Run: headless pygame with SDL's dummy video driver; simulated clock (each Clock.tick advances the game by its frame time, no real sleeping); random seed 0; keys injected as events and as key.get_pressed() state; no mouse input; restart key R tapped at the start of phases 3 and 4.
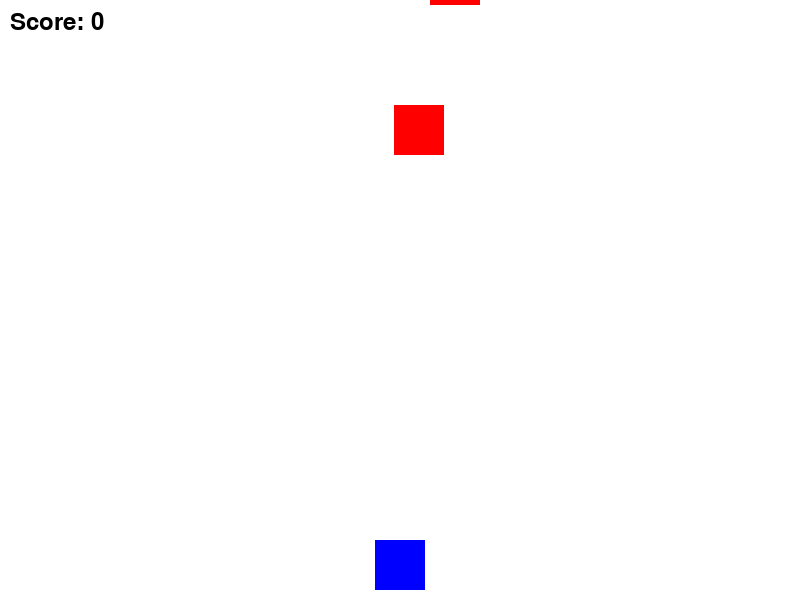
Frame 1 of 4 · flips 1–60 · no input
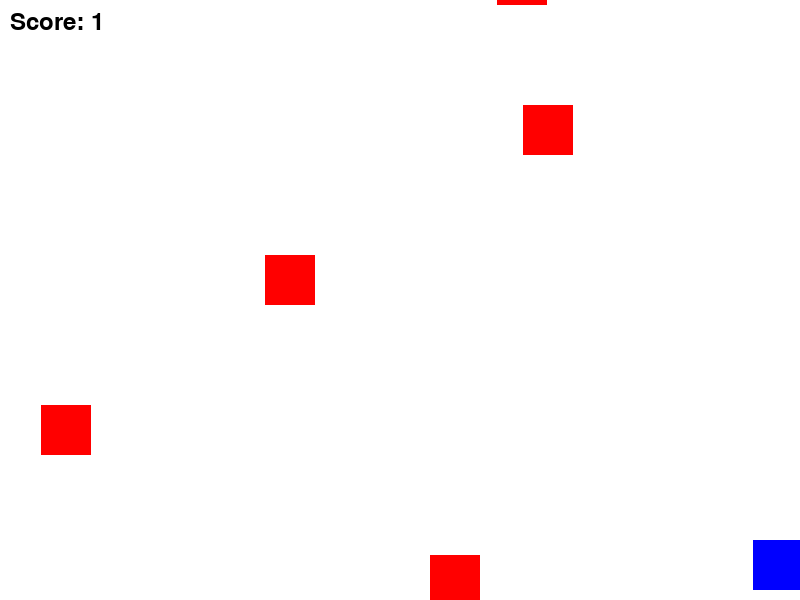
Frame 2 of 4 · flips 61–180 · tapped SPACE, RETURN · held RIGHT (→), D
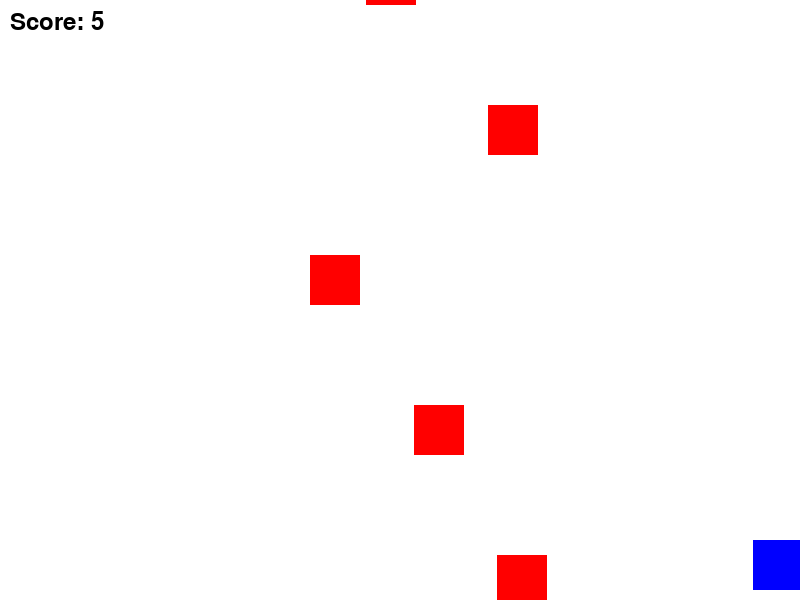
Frame 3 of 4 · flips 181–300 · tapped R · held DOWN (↓), S
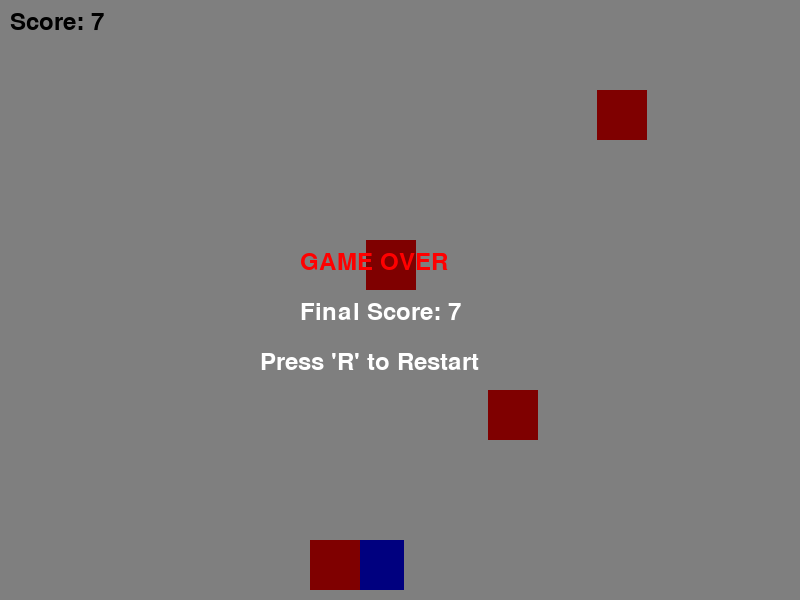
Frame 4 of 4 · flips 301–420 · tapped R · held LEFT (←), A, UP (↑), W

The pygame program that drew these frames:

import random
import sys

import pygame

# Initialize Pygame
pygame.init()

# Constants
SCREEN_WIDTH = 800
SCREEN_HEIGHT = 600
PLAYER_SIZE = 50
ENEMY_SIZE = 50
PLAYER_SPEED = 7
ENEMY_SPEED_BASE = 5
FPS = 60

# Colors 
WHITE = (255, 255, 255)
BLACK = (0, 0, 0)
RED = (255, 0, 0)
BLUE = (0, 0, 255)

# Set up display
screen = pygame.display.set_mode((SCREEN_WIDTH, SCREEN_HEIGHT))
pygame.display.set_caption("Dodge the Falling Blocks")
clock = pygame.time.Clock()

# Font for score
font = pygame.font.SysFont("comicsansms", 35)


def draw_text(text, font, color, surface, x, y):
    textobj = font.render(text, True, color)
    textrect = textobj.get_rect()
    textrect.topleft = (x, y)
    surface.blit(textobj, textrect)


def main():
    # Player position (start at bottom center)
    player_x = SCREEN_WIDTH // 2 - PLAYER_SIZE // 2
    player_y = SCREEN_HEIGHT - PLAYER_SIZE - 10

    # Enemy list: each enemy is [x, y]
    enemies = []
    spawn_timer = 0
    score = 0
    game_over = False
    enemy_speed = ENEMY_SPEED_BASE

    while True:
        # event handling
        for event in pygame.event.get():
            if event.type == pygame.QUIT:
                pygame.quit()
                sys.exit()
            if event.type == pygame.KEYDOWN and event.key == pygame.K_r and game_over:
                # Restart game
                main()  
                return

        if not game_over:
            # Key presses for movement
            keys = pygame.key.get_pressed()
            if keys[pygame.K_LEFT] and player_x > 0:
                player_x -= PLAYER_SPEED
            if keys[pygame.K_RIGHT] and player_x < SCREEN_WIDTH - PLAYER_SIZE:
                player_x += PLAYER_SPEED

            # Spawn enemies
            spawn_timer += 1
            if spawn_timer >= 30:  # Spawn every ~0.5 seconds (at 60 FPS)
                enemy_x = random.randint(0, SCREEN_WIDTH - ENEMY_SIZE)
                enemies.append([enemy_x, -ENEMY_SIZE])
                spawn_timer = 0

            # Move enemies
            for enemy in enemies[:]:  
                enemy[1] += enemy_speed

                # Remove if off-screen
                if enemy[1] > SCREEN_HEIGHT:
                    enemies.remove(enemy)
                    score += 1
                    # Increase difficulty slightly every 10 points
                    if score % 10 == 0:
                        enemy_speed += 0.5

                # Collision detection (AABB)
                player_rect = pygame.Rect(
                    player_x, player_y, PLAYER_SIZE, PLAYER_SIZE)
                enemy_rect = pygame.Rect(
                    enemy[0], enemy[1], ENEMY_SIZE, ENEMY_SIZE)

                if player_rect.colliderect(enemy_rect):
                    game_over = True

        
        screen.fill(WHITE)

        # Draw player
        pygame.draw.rect(
            screen, BLUE, (player_x, player_y, PLAYER_SIZE, PLAYER_SIZE))

        # Draw enemies
        for enemy in enemies:
            pygame.draw.rect(
                screen, RED, (enemy[0], enemy[1], ENEMY_SIZE, ENEMY_SIZE))

        # Draw score
        draw_text(f"Score: {score}", font, BLACK, screen, 10, 10)

        if game_over:
            # make  screen dark slightly
            s = pygame.Surface((SCREEN_WIDTH, SCREEN_HEIGHT))
            s.set_alpha(128)
            s.fill(BLACK)
            screen.blit(s, (0, 0))

            draw_text("GAME OVER", font, RED, screen,
                      SCREEN_WIDTH//2 - 100, SCREEN_HEIGHT//2 - 50)
            draw_text(f"Final Score: {score}", font, WHITE,
                      screen, SCREEN_WIDTH//2 - 100, SCREEN_HEIGHT//2)
            draw_text("Press 'R' to Restart", font, WHITE, screen,
                      SCREEN_WIDTH//2 - 140, SCREEN_HEIGHT//2 + 50)

        pygame.display.flip()
        clock.tick(FPS)


if __name__ == "__main__":
    main()
